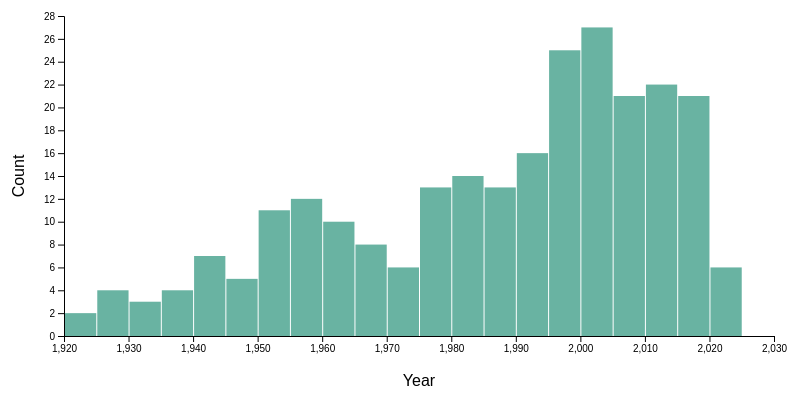
D3 v6 page, settled after 360 driven frames (6 s of simulated time); the page loaded 1 data file(s).


        // JavaScript to import sidebar.html into sidebar-container div
        fetch('sidebar.html')
            .then(response => response.text())
            .then(html => {
                document.querySelector('.sidebar-container').innerHTML = html;
            });
    
// ── distribution.js
/* distribution.js */
d3.json("movies.json").then(data => {
    console.log("Data loaded:", data);

    let movies = data.map(movie => {
        movie.rank = +movie.rank;
        movie.duration = +movie.duration;
        movie.votes = +movie.votes;
        movie.rating = +movie.rating;
        movie.year = +movie.year;
        return movie;
    });

    // Get all unique genres
    let genres = new Set();
    movies.forEach(movie => {
        movie.genres.forEach(genre => genres.add(genre));
    });

    // Populate genre filter
    const genreFilter = d3.select("#genre");
    genres.forEach(genre => {
        genreFilter.append("option").attr("value", genre).text(genre);
    });

    // Initial rendering
    renderChart(movies, "year", "");

    // Event listeners for metric and genre selection
    d3.select("#metric").on("change", () => {
        const metric = d3.select("#metric").node().value;
        const genre = d3.select("#genre").node().value;
        renderChart(movies, metric, genre);
    });

    d3.select("#genre").on("change", () => {
        const metric = d3.select("#metric").node().value;
        const genre = d3.select("#genre").node().value;
        renderChart(movies, metric, genre);
    });

    // Render chart function
    function renderChart(movies, metric, genre) {
        console.log(`Rendering chart with metric: ${metric}, genre: ${genre}`);
        let filteredMovies = movies;
        if (genre) {
            filteredMovies = movies.filter(movie => movie.genres.includes(genre));
        }

        const values = filteredMovies.map(movie => movie[metric]);

        // Set up chart dimensions
        const margin = { top: 20, right: 30, bottom: 60, left: 60 },
            width = 800 - margin.left - margin.right,
            height = 400 - margin.top - margin.bottom;

        // Remove any existing chart
        d3.select("#chart").html("");

        const svg = d3.select("#chart")
            .append("svg")
            .attr("width", width + margin.left + margin.right)
            .attr("height", height + margin.top + margin.bottom)
            .append("g")
            .attr("transform", `translate(${margin.left},${margin.top})`);

        // Set up scales and axis
        const x = d3.scaleLinear()
            .domain(d3.extent(values))
            .nice()
            .range([0, width]);

        const histogram = d3.histogram()
            .value(d => d)
            .domain(x.domain())
            .thresholds(x.ticks(20));

        const bins = histogram(values);

        const y = d3.scaleLinear()
            .domain([0, d3.max(bins, d => d.length)])
            .nice()
            .range([height, 0]);

        svg.append("g")
            .call(d3.axisLeft(y));

        svg.append("g")
            .attr("transform", `translate(0,${height})`)
            .call(d3.axisBottom(x).ticks(8).tickSizeOuter(0));

        // Add X axis label
        svg.append("text")
            .attr("class", "x-label")
            .attr("text-anchor", "middle")
            .attr("x", width / 2)
            .attr("y", height + margin.bottom - 10)
            .text(metric.charAt(0).toUpperCase() + metric.slice(1));

        // Add Y axis label
        svg.append("text")
            .attr("class", "y-label")
            .attr("text-anchor", "middle")
            .attr("transform", "rotate(-90)")
            .attr("y", -margin.left + 20)
            .attr("x", -height / 2)
            .text("Count");

        // Tooltip setup
        const tooltip = d3.select("body").append("div")
            .attr("class", "tooltip")
            .style("position", "absolute")
            .style("visibility", "hidden")
            .style("background-color", "white")
            .style("border", "solid 1px #ccc")
            .style("padding", "10px")
            .style("border-radius", "5px");

        // Draw bars
        svg.selectAll("rect")
            .data(bins)
            .enter().append("rect")
            .attr("x", 1)
            .attr("transform", d => `translate(${x(d.x0)},${y(d.length)})`)
            .attr("width", d => x(d.x1) - x(d.x0) - 1)
            .attr("height", d => height - y(d.length))
            .style("fill", "#69b3a2")
            .on("mouseover", (event, d) => {
                const metricLabel = metric.charAt(0).toUpperCase() + metric.slice(1);
                tooltip.style("visibility", "visible")
                    .html(`<strong>Count:</strong><br>${d.length}<br><br><strong>${metricLabel}:</strong><br>${d.x0} - ${d.x1}`);
            })
            .on("mousemove", event => {
                tooltip.style("top", (event.pageY - 10) + "px")
                    .style("left", (event.pageX + 10) + "px");
            })
            .on("mouseout", () => {
                tooltip.style("visibility", "hidden");
            });
    }
}).catch(error => {
    console.error('Error loading the data:', error);
});

### data: movies.json
[
 {
  "rank": 1,
  "year": 1994,
  "duration": 142,
  "title": "The Shawshank Redemption",
  "votes": 2601152,
  "rating": 9.3,
  "image": "https://m.media-amazon.com/images/M/MV5B…",
  "genres": [
   "Drama"
  ],
  "actors": [
   "Tim Robbins",
   "Morgan Freeman",
   "Bob Gunton",
   "William Sadler",
   "Clancy Brown",
   "Gil Bellows",
   "Mark Rolston",
   "James Whitmore",
   "... 10 more items"
  ],
  "directors": [
   "Frank Darabont"
  ],
  "writers": [
   "Stephen King",
   "Frank Darabont"
  ]
 },
 {
  "rank": 2,
  "year": 1972,
  "duration": 175,
  "title": "The Godfather",
  "votes": 1796656,
  "rating": 9.2,
  "image": "https://m.media-amazon.com/images/M/MV5B…",
  "genres": [
   "Crime",
   "Drama"
  ],
  "actors": [
   "Marlon Brando",
   "Al Pacino",
   "James Caan",
   "Diane Keaton",
   "Richard S. Castellano",
   "Robert Duvall",
   "Sterling Hayden",
   "John Marley",
   "... 10 more items"
  ],
  "directors": [
   "Francis Ford Coppola"
  ],
  "writers": [
   "Mario Puzo",
   "Francis Ford Coppola"
  ]
 },
 {
  "rank": 3,
  "year": 2008,
  "duration": 152,
  "title": "The Dark Knight",
  "votes": 2572662,
  "rating": 9,
  "image": "https://m.media-amazon.com/images/M/MV5B…",
  "genres": [
   "Action",
   "Crime",
   "Drama"
  ],
  "actors": [
   "Christian Bale",
   "Heath Ledger",
   "Aaron Eckhart",
   "Michael Caine",
   "Maggie Gyllenhaal",
   "Gary Oldman",
   "Morgan Freeman",
   "Monique Gabriela Curnen",
   "... 10 more items"
  ],
  "directors": [
   "Christopher Nolan"
  ],
  "writers": [
   "Jonathan Nolan",
   "Christopher Nolan",
   "David S. Goyer"
  ]
 },
 {
  "rank": 4,
  "year": 1974,
  "duration": 202,
  "title": "The Godfather Part II",
  "votes": 1237934,
  "rating": 9,
  "image": "https://m.media-amazon.com/images/M/MV5B…",
  "genres": [
   "Crime",
   "Drama"
  ],
  "actors": [
   "Al Pacino",
   "Robert De Niro",
   "Robert Duvall",
   "Diane Keaton",
   "John Cazale",
   "Talia Shire",
   "Lee Strasberg",
   "Michael V. Gazzo",
   "... 10 more items"
  ],
  "directors": [
   "Francis Ford Coppola"
  ],
  "writers": [
   "Francis Ford Coppola",
   "Mario Puzo"
  ]
 },
 {
  "rank": 5,
  "year": 1957,
  "duration": 96,
  "title": "12 Angry Men",
  "votes": 768548,
  "rating": 9,
  "image": "https://m.media-amazon.com/images/M/MV5B…",
  "genres": [
   "Crime",
   "Drama"
  ],
  "actors": [
   "Henry Fonda",
   "Lee J. Cobb",
   "Martin Balsam",
   "John Fiedler",
   "E.G. Marshall",
   "Jack Klugman",
   "Edward Binns",
   "Jack Warden",
   "... 10 more items"
  ],
  "directors": [
   "Sidney Lumet"
  ],
  "writers": [
   "Reginald Rose"
  ]
 },
 {
  "rank": 6,
  "year": 1993,
  "duration": 195,
  "title": "Schindler's List",
  "votes": 1322917,
  "rating": 9,
  "image": "https://m.media-amazon.com/images/M/MV5B…",
  "genres": [
   "Biography",
   "Drama",
   "History"
  ],
  "actors": [
   "Liam Neeson",
   "Ralph Fiennes",
   "Ben Kingsley",
   "Caroline Goodall",
   "Jonathan Sagall",
   "Embeth Davidtz",
   "Malgorzata Gebel",
   "Shmuel Levy",
   "... 10 more items"
  ],
  "directors": [
   "Steven Spielberg"
  ],
  "writers": [
   "Thomas Keneally",
   "Steven Zaillian"
  ]
 },
 {
  "rank": 7,
  "year": 2003,
  "duration": 201,
  "title": "The Lord of the Rings: The Return of the…",
  "votes": 1786498,
  "rating": 9,
  "image": "https://m.media-amazon.com/images/M/MV5B…",
  "genres": [
   "Action",
   "Adventure",
   "Drama"
  ],
  "actors": [
   "Elijah Wood",
   "Viggo Mortensen",
   "Ian McKellen",
   "Orlando Bloom",
   "Noel Appleby",
   "Ali Astin",
   "Sean Astin",
   "David Aston",
   "... 10 more items"
  ],
  "directors": [
   "Peter Jackson"
  ],
  "writers": [
   "J.R.R. Tolkien",
   "Fran Walsh",
   "Philippa Boyens"
  ]
 },
 {
  "rank": 8,
  "year": 1994,
  "duration": 154,
  "title": "Pulp Fiction",
  "votes": 1993957,
  "rating": 8.9,
  "image": "https://m.media-amazon.com/images/M/MV5B…",
  "genres": [
   "Crime",
   "Drama"
  ],
  "actors": [
   "John Travolta",
   "Uma Thurman",
   "Samuel L. Jackson",
   "Bruce Willis",
   "Tim Roth",
   "Amanda Plummer",
   "Laura Lovelace",
   "Phil LaMarr",
   "... 10 more items"
  ],
  "directors": [
   "Quentin Tarantino"
  ],
  "writers": [
   "Quentin Tarantino",
   "Roger Avary"
  ]
 },
 "... 242 more items"
]